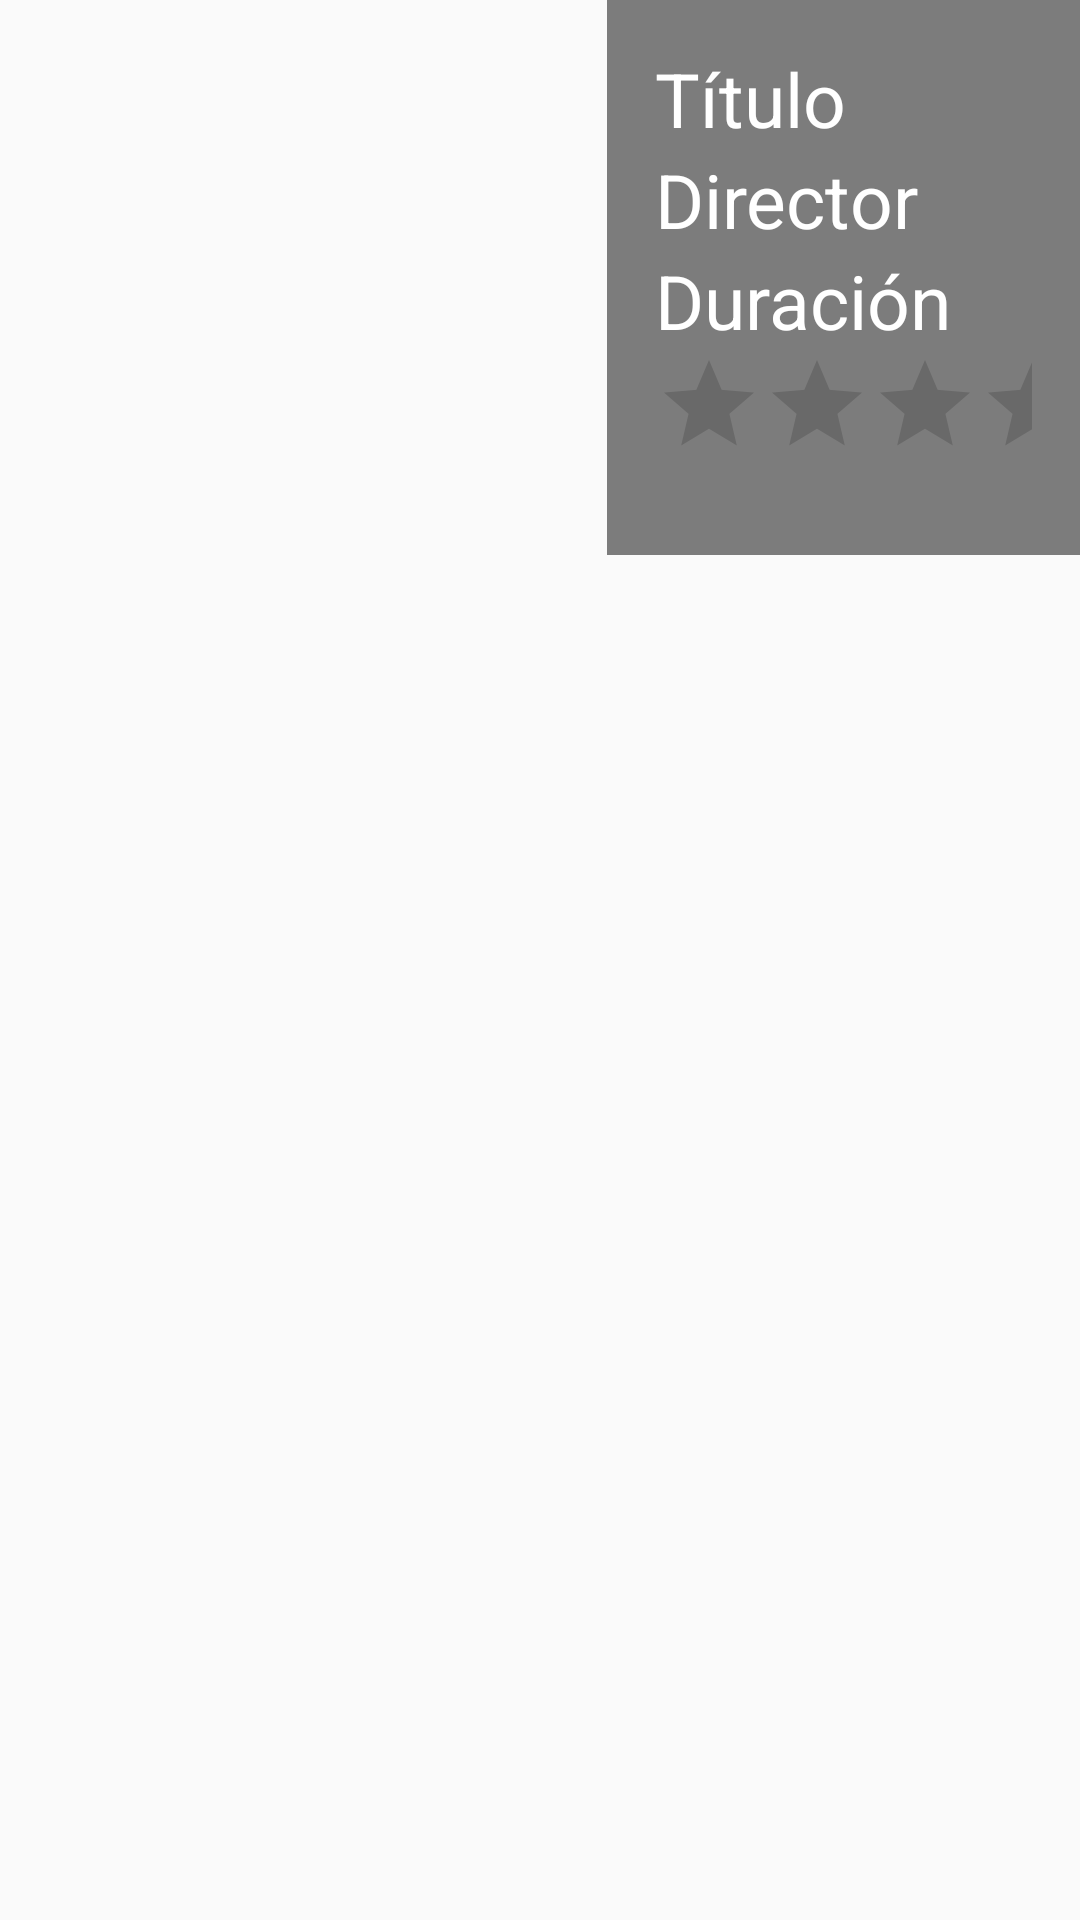

Reconstruct the res/layout file that produces this screen, plus the resources it refers to.
<!-- AndroidManifest.xml: application theme Theme.AppCompat.Light.NoActionBar -->
<!-- res/layout/lista.xml -->
<?xml version="1.0" encoding="utf-8"?>

<RelativeLayout xmlns:android="http://schemas.android.com/apk/res/android"
    android:layout_width="match_parent"
    android:layout_height="match_parent">

    <ImageView
        android:id="@+id/ivlmage"
        android:layout_width="204dp"
        android:layout_height="180dp"
        android:layout_alignParentStart="true"
        android:layout_marginStart="-2dp"
        android:scaleType="centerCrop" />

    <LinearLayout
        android:layout_width="match_parent"
        android:layout_height="wrap_content"
        android:orientation="vertical"
        android:layout_toEndOf="@id/ivlmage"
        android:background="#80000000"
        android:padding="16dp">

        <TextView
            android:id="@+id/tvTitulo"
            android:layout_width="wrap_content"
            android:layout_height="wrap_content"
            android:textSize="25dp"
            android:textColor="#FFFFFF"
            android:text="Título" />

        <TextView
            android:id="@+id/tvDirector"
            android:layout_width="wrap_content"
            android:layout_height="wrap_content"
            android:textSize="25dp"
            android:textColor="#FFFFFF"
            android:text="Director" />

        <TextView
            android:id="@+id/tvDuracion"
            android:layout_width="wrap_content"
            android:layout_height="wrap_content"
            android:textSize="25dp"
            android:textColor="#FFFFFF"
            android:text="Duración" />

        <RatingBar
            android:id="@+id/ratingBarPel"
            style="@style/Widget.AppCompat.RatingBar.Indicator"
            android:layout_width="191dp"
            android:layout_height="wrap_content"
            android:layout_marginBottom="16dp" />

    </LinearLayout>

</RelativeLayout>
<!-- resources referenced by this layout -->
<resources>

</resources>
